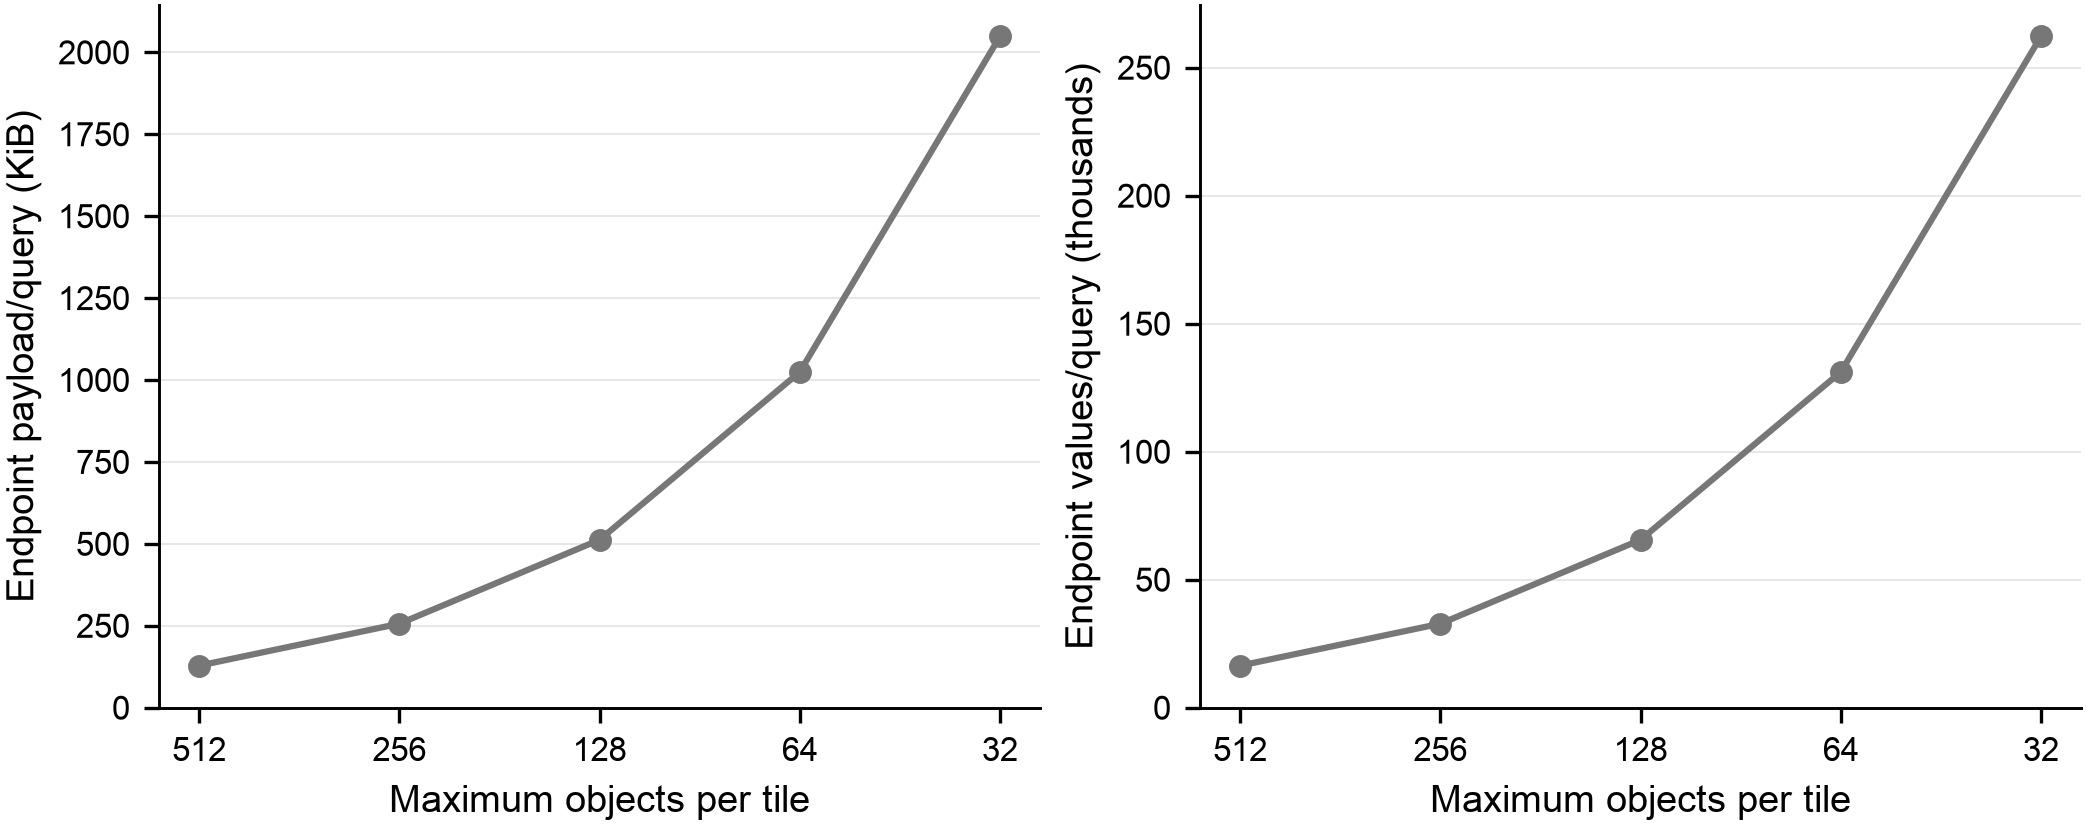

The data file committed next to this chart (first rows):
snapshot, tile_size, total_tiles, metadata_bytes, endpoint_reads
initial, 512, 2048, 131072, 16384
initial, 256, 4096, 262144, 32768
initial, 128, 8192, 524288, 65536
initial, 64, 16384, 1048576, 131072
initial, 32, 32768, 2097152, 262144
first_rebuilt, 512, 2048, 131072, 16384
first_rebuilt, 256, 4096, 262144, 32768
first_rebuilt, 128, 8192, 524288, 65536
first_rebuilt, 64, 16384, 1048576, 131072
first_rebuilt, 32, 32768, 2097152, 262144
